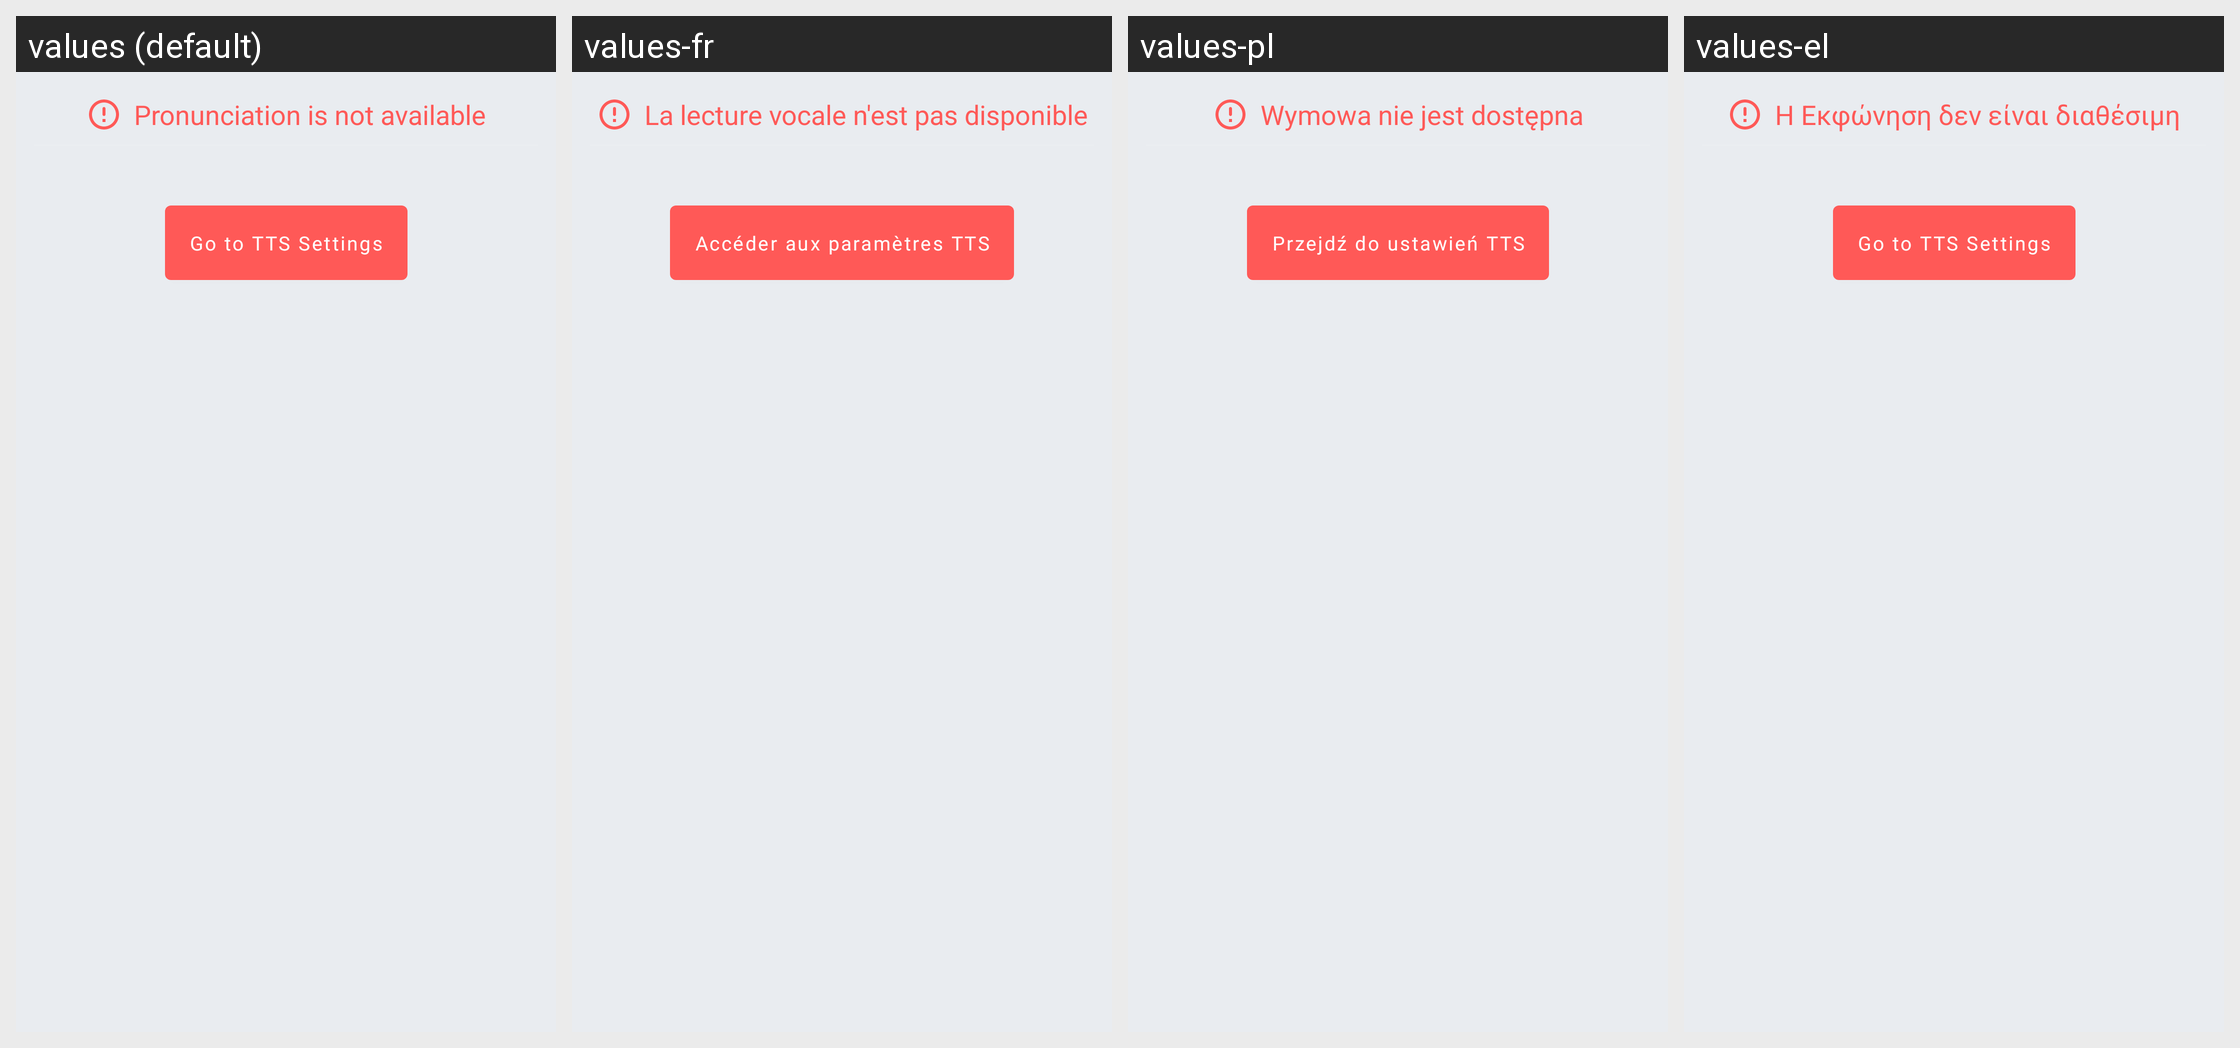

Here is an Android app screen in its default locale and in the app's own translations. Write out the translated-string differences for the strings that appear on this screen.
Android screen res/layout/popup_speak_error.xml rendered under 4 locales, left to right: values (default), values-fr, values-pl, values-el. Device: Nexus 5 (rendered at 1080×1920; each locale shown at half size, 540×960, under a caption strip naming it); theme AppTheme.
Other locales in the repository, not shown: values-cs, values-de, values-es, values-eu, values-hi, values-in, values-it, values-ne, values-nl, values-pt-rBR, values-pt-rPT, values-ru, values-tr, values-uk, values-vi, values-zh-rCN.
Strings drawn on this screen, with the default value and each locale's value (text and hints the layout hard-codes, and strings that could not be matched under every locale, appear in the picture but are not listed):

title_speak_error_popup
  values: Pronunciation is not available
  values-fr: La lecture vocale n'est pas disponible
  values-pl: Wymowa nie jest dostępna
  values-el: Η Εκφώνηση δεν είναι διαθέσιμη

text_go_to_tts_settings_button
  values: Go to TTS Settings
  values-fr: Accéder aux paramètres TTS
  values-pl: Przejdź do ustawień TTS
  values-el: Go to TTS Settings
